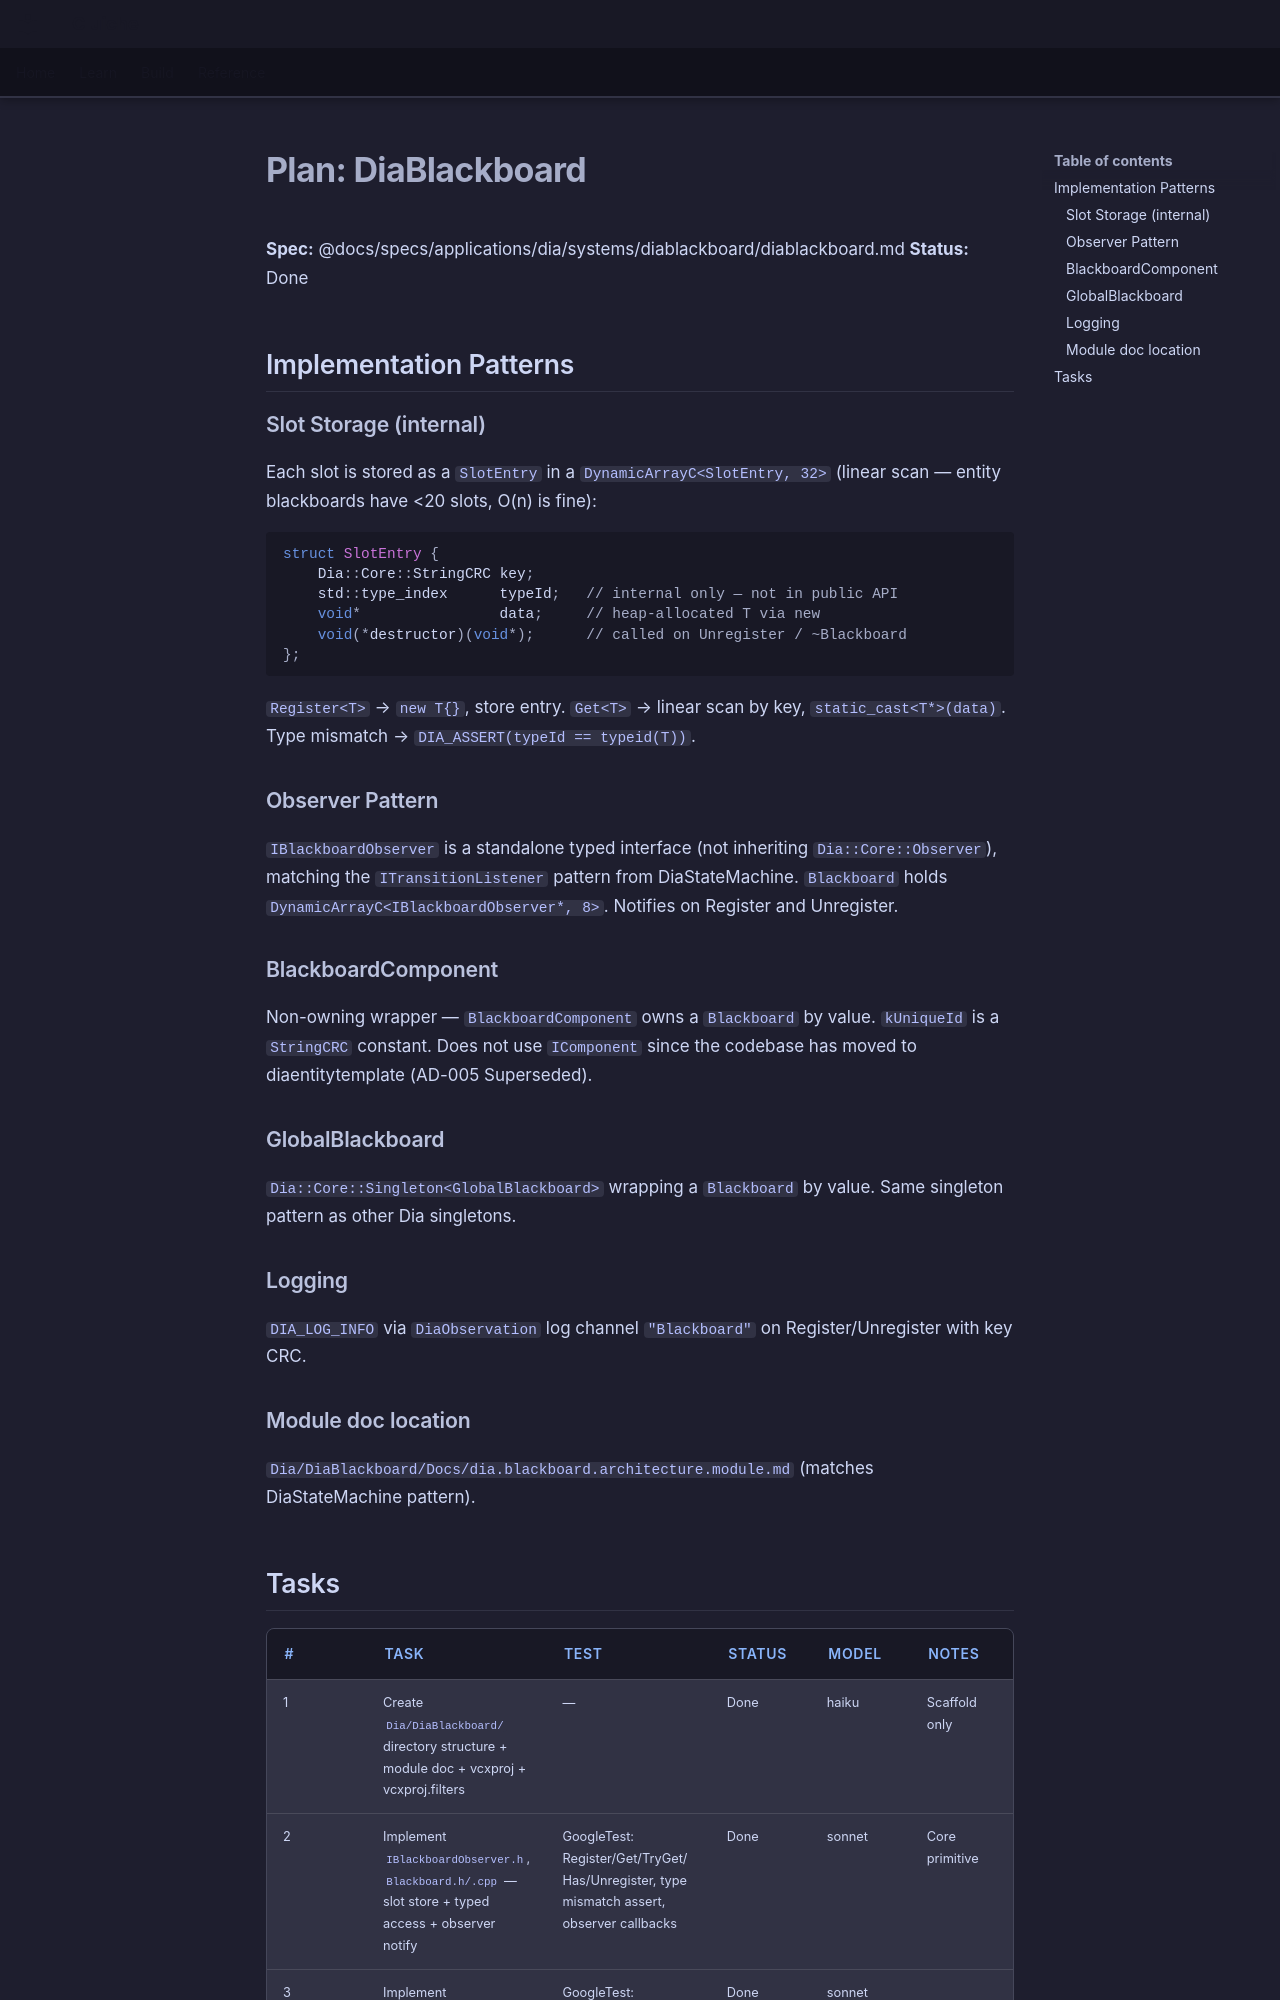

repository: LenihanConor/Cluiche · page: specs/applications/dia/systems/diablackboard/diablackboard.plan/index.html · generator: mkdocs

# Plan: DiaBlackboard

**Spec:** @docs/specs/applications/dia/systems/diablackboard/diablackboard.md
**Status:** Done

## Implementation Patterns

### Slot Storage (internal)
Each slot is stored as a `SlotEntry` in a `DynamicArrayC<SlotEntry, 32>` (linear scan — entity blackboards have <20 slots, O(n) is fine):
```cpp
struct SlotEntry {
    Dia::Core::StringCRC key;
    std::type_index      typeId;   // internal only — not in public API
    void*                data;     // heap-allocated T via new
    void(*destructor)(void*);      // called on Unregister / ~Blackboard
};
```
`Register<T>` → `new T{}`, store entry. `Get<T>` → linear scan by key, `static_cast<T*>(data)`. Type mismatch → `DIA_ASSERT(typeId == typeid(T))`.

### Observer Pattern
`IBlackboardObserver` is a standalone typed interface (not inheriting `Dia::Core::Observer`), matching the `ITransitionListener` pattern from DiaStateMachine. `Blackboard` holds `DynamicArrayC<IBlackboardObserver*, 8>`. Notifies on Register and Unregister.

### BlackboardComponent
Non-owning wrapper — `BlackboardComponent` owns a `Blackboard` by value. `kUniqueId` is a `StringCRC` constant. Does not use `IComponent` since the codebase has moved to diaentitytemplate (AD-005 Superseded).

### GlobalBlackboard
`Dia::Core::Singleton<GlobalBlackboard>` wrapping a `Blackboard` by value. Same singleton pattern as other Dia singletons.

### Logging
`DIA_LOG_INFO` via `DiaObservation` log channel `"Blackboard"` on Register/Unregister with key CRC.

### Module doc location
`Dia/DiaBlackboard/Docs/dia.blackboard.architecture.module.md` (matches DiaStateMachine pattern).
